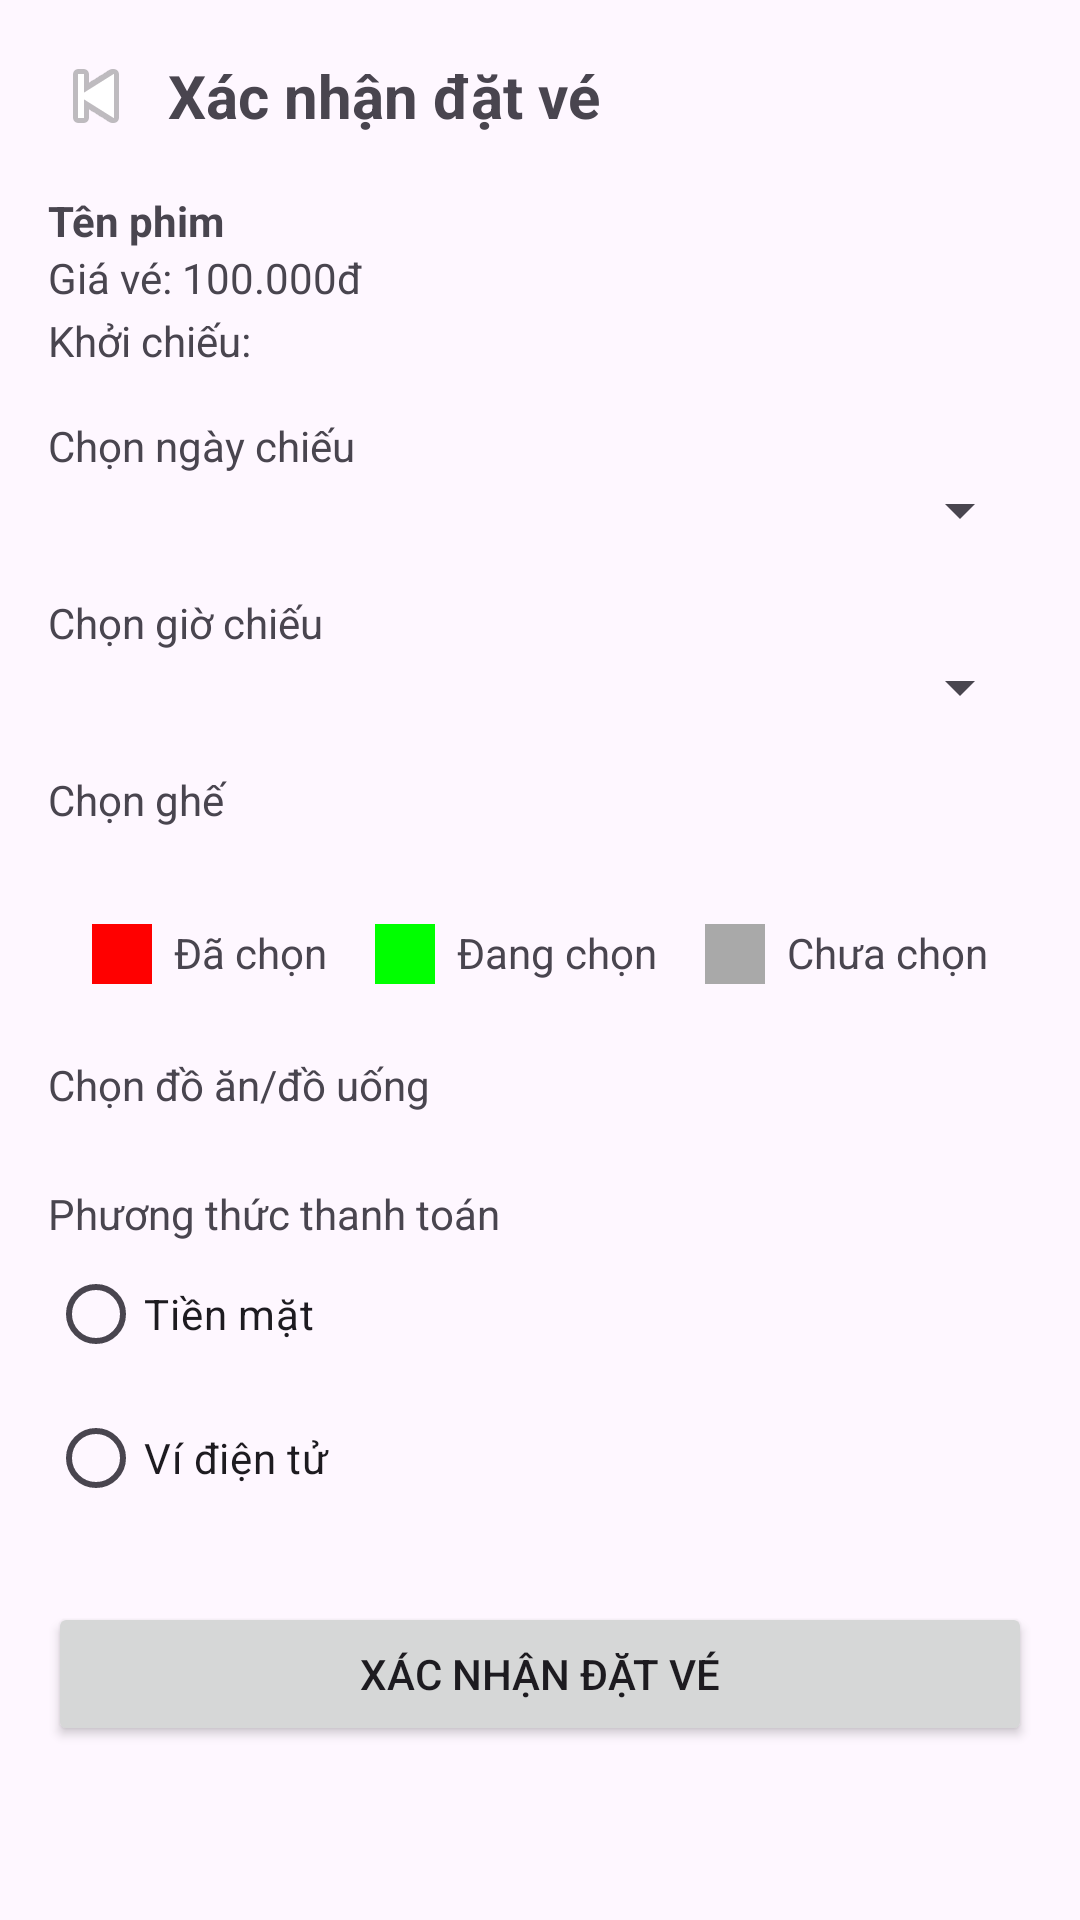

The Android layout XML behind this screen, and the referenced resources:
<!-- AndroidManifest.xml: application theme Theme.BTL_ADR_NC -->
<!-- res/layout/activity_booking.xml -->
<ScrollView
    xmlns:android="http://schemas.android.com/apk/res/android"
    android:layout_width="match_parent"
    android:layout_height="match_parent">
    <LinearLayout
    xmlns:android="http://schemas.android.com/apk/res/android"
    android:orientation="vertical"
    android:padding="16dp"
    android:layout_width="match_parent"
    android:layout_height="match_parent">

    
    <LinearLayout
        android:orientation="horizontal"
        android:layout_width="match_parent"
        android:layout_height="wrap_content"
        android:gravity="center_vertical">

        <ImageButton
            android:id="@+id/btnBack"
            android:layout_width="wrap_content"
            android:layout_height="wrap_content"
            android:src="@android:drawable/ic_media_previous"
            android:background="?attr/selectableItemBackgroundBorderless"/>

        <TextView
            android:text="Xác nhận đặt vé"
            android:textSize="20sp"
            android:textStyle="bold"
            android:layout_marginStart="8dp"
            android:layout_width="wrap_content"
            android:layout_height="wrap_content"/>
    </LinearLayout>

    
    <TextView
        android:id="@+id/tvMovieName"
        android:layout_width="match_parent"
        android:layout_height="wrap_content"
        android:text="Tên phim"
        android:textStyle="bold"
        android:layout_marginTop="16dp"/>

    <TextView
        android:id="@+id/tvMoviePrice"
        android:layout_width="match_parent"
        android:layout_height="wrap_content"
        android:text="Giá vé: 100.000đ" />
    <TextView
        android:id="@+id/tvStartDate"
        android:layout_width="wrap_content"
        android:layout_height="wrap_content"
        android:layout_marginTop="2dp"
        android:text="Khởi chiếu: " />

        
        <TextView
            android:layout_width="match_parent"
            android:layout_height="wrap_content"
            android:text="Chọn ngày chiếu"
            android:layout_marginTop="16dp"/>

        <Spinner
            android:id="@+id/spinnerMovieDate"
            android:layout_width="match_parent"
            android:layout_height="wrap_content" />

    
    <TextView
        android:layout_width="match_parent"
        android:layout_height="wrap_content"
        android:text="Chọn giờ chiếu"
        android:layout_marginTop="16dp"/>

    <Spinner
        android:id="@+id/spinnerShowtime"
        android:layout_width="match_parent"
        android:layout_height="wrap_content" />

    
    <TextView
        android:layout_width="match_parent"
        android:layout_height="wrap_content"
        android:text="Chọn ghế"
        android:layout_marginTop="16dp" />

    <GridLayout
        android:id="@+id/seatGrid"
        android:layout_width="match_parent"
        android:layout_height="wrap_content"
        android:columnCount="5"
        android:padding="8dp">
        
    </GridLayout>

    <LinearLayout
        android:layout_width="match_parent"
        android:layout_height="wrap_content"
        android:orientation="horizontal"
        android:layout_marginTop="8dp"
        android:gravity="center_horizontal"
        android:padding="8dp">

        <LinearLayout
            android:layout_width="wrap_content"
            android:layout_height="wrap_content"
            android:orientation="horizontal"
            android:layout_marginEnd="16dp">
            <View
                android:layout_width="20dp"
                android:layout_height="20dp"
                android:background="#FF0000" />
            <TextView
                android:layout_width="wrap_content"
                android:layout_height="wrap_content"
                android:text=" Đã chọn"
                android:layout_marginStart="4dp"/>
        </LinearLayout>

        <LinearLayout
            android:layout_width="wrap_content"
            android:layout_height="wrap_content"
            android:orientation="horizontal"
            android:layout_marginEnd="16dp">
            <View
                android:layout_width="20dp"
                android:layout_height="20dp"
                android:background="#00FF00" />
            <TextView
                android:layout_width="wrap_content"
                android:layout_height="wrap_content"
                android:text=" Đang chọn"
                android:layout_marginStart="4dp"/>
        </LinearLayout>

        <LinearLayout
            android:layout_width="wrap_content"
            android:layout_height="wrap_content"
            android:orientation="horizontal">
            <View
                android:layout_width="20dp"
                android:layout_height="20dp"
                android:background="#A9A9A9" />
            <TextView
                android:layout_width="wrap_content"
                android:layout_height="wrap_content"
                android:text=" Chưa chọn"
                android:layout_marginStart="4dp"/>
        </LinearLayout>
    </LinearLayout>

    
    <TextView
        android:layout_width="match_parent"
        android:layout_height="wrap_content"
        android:text="Chọn đồ ăn/đồ uống"
        android:layout_marginTop="16dp" />






    <androidx.recyclerview.widget.RecyclerView
        android:id="@+id/rvFood"
        android:layout_width="match_parent"
        android:layout_height="wrap_content"
        android:layout_marginTop="8dp" />

    
    <TextView
        android:layout_width="match_parent"
        android:layout_height="wrap_content"
        android:text="Phương thức thanh toán"
        android:layout_marginTop="16dp" />

    <RadioGroup
        android:id="@+id/radioGroupPayment"
        android:layout_width="match_parent"
        android:layout_height="wrap_content"
        android:orientation="vertical">

        <RadioButton
            android:id="@+id/radioCash"
            android:layout_width="wrap_content"
            android:layout_height="wrap_content"
            android:text="Tiền mặt" />

        <RadioButton
            android:id="@+id/radioEWallet"
            android:layout_width="wrap_content"
            android:layout_height="wrap_content"
            android:text="Ví điện tử" />
    </RadioGroup>

    
    <Button
        android:id="@+id/btnConfirmBooking"
        android:layout_width="match_parent"
        android:layout_height="wrap_content"
        android:text="Xác nhận đặt vé"
        android:layout_marginTop="24dp"/>
</LinearLayout>
</ScrollView>
<!-- resources referenced by this layout -->
<resources>
  <style name="Theme.BTL_ADR_NC" parent="Base.Theme.BTL_ADR_NC" />
  <style name="Base.Theme.BTL_ADR_NC" parent="Theme.Material3.DayNight.NoActionBar">
          
          
      </style>
</resources>
